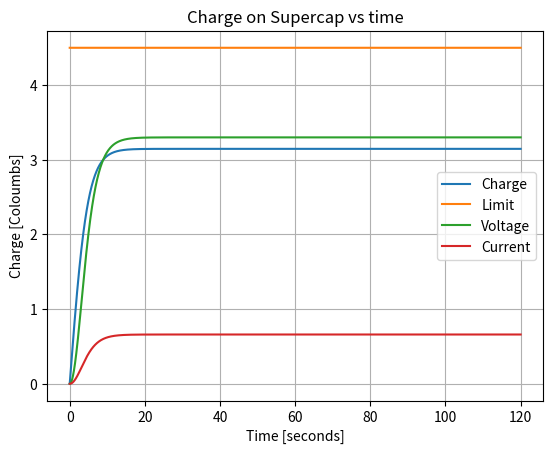

Write Python code to recreate this figure.
# -*- coding: utf-8 -*-
"""
Created on Wed Feb 14 05:47:58 2018

[redacted]

Super cap charging times
"""

import matplotlib.pyplot as plt
import numpy as np

'''
Constants
'''
Cs = 1.5
Ilim = 0.1

Vi = 3.3
Vfm = 0.3

Ts = 1e-3
simTime = 120

'''
Calculations
'''

Vsc = Vi - Vfm

joules = 0.5 * Cs * Vsc**2
coloumbs = Cs * Vsc

rlimit = Vsc / Ilim
rlimit = 5

charge = 0
data = []
voltage = []
current = []
t = np.arange(simTime/Ts)
t *= Ts

coloumbLimit = np.ones(len(t)) * coloumbs 

for i in t:
    scVoltage = 0.5 * (charge**2 / Cs)
    currentFlow = (Vi - scVoltage) / rlimit    
    data.append(charge)
    voltage.append(scVoltage)
    current.append(scVoltage/rlimit)
    charge += currentFlow * Ts
       
plt.plot(t, data, label='Charge')    
plt.plot(t, coloumbLimit, label='Limit')
plt.plot(t, voltage, label='Voltage')
plt.plot(t, current, label='Current')
plt.title('Charge on Supercap vs time')
plt.xlabel('Time [seconds]')
plt.ylabel('Charge [Coloumbs]')
plt.grid()
plt.legend()